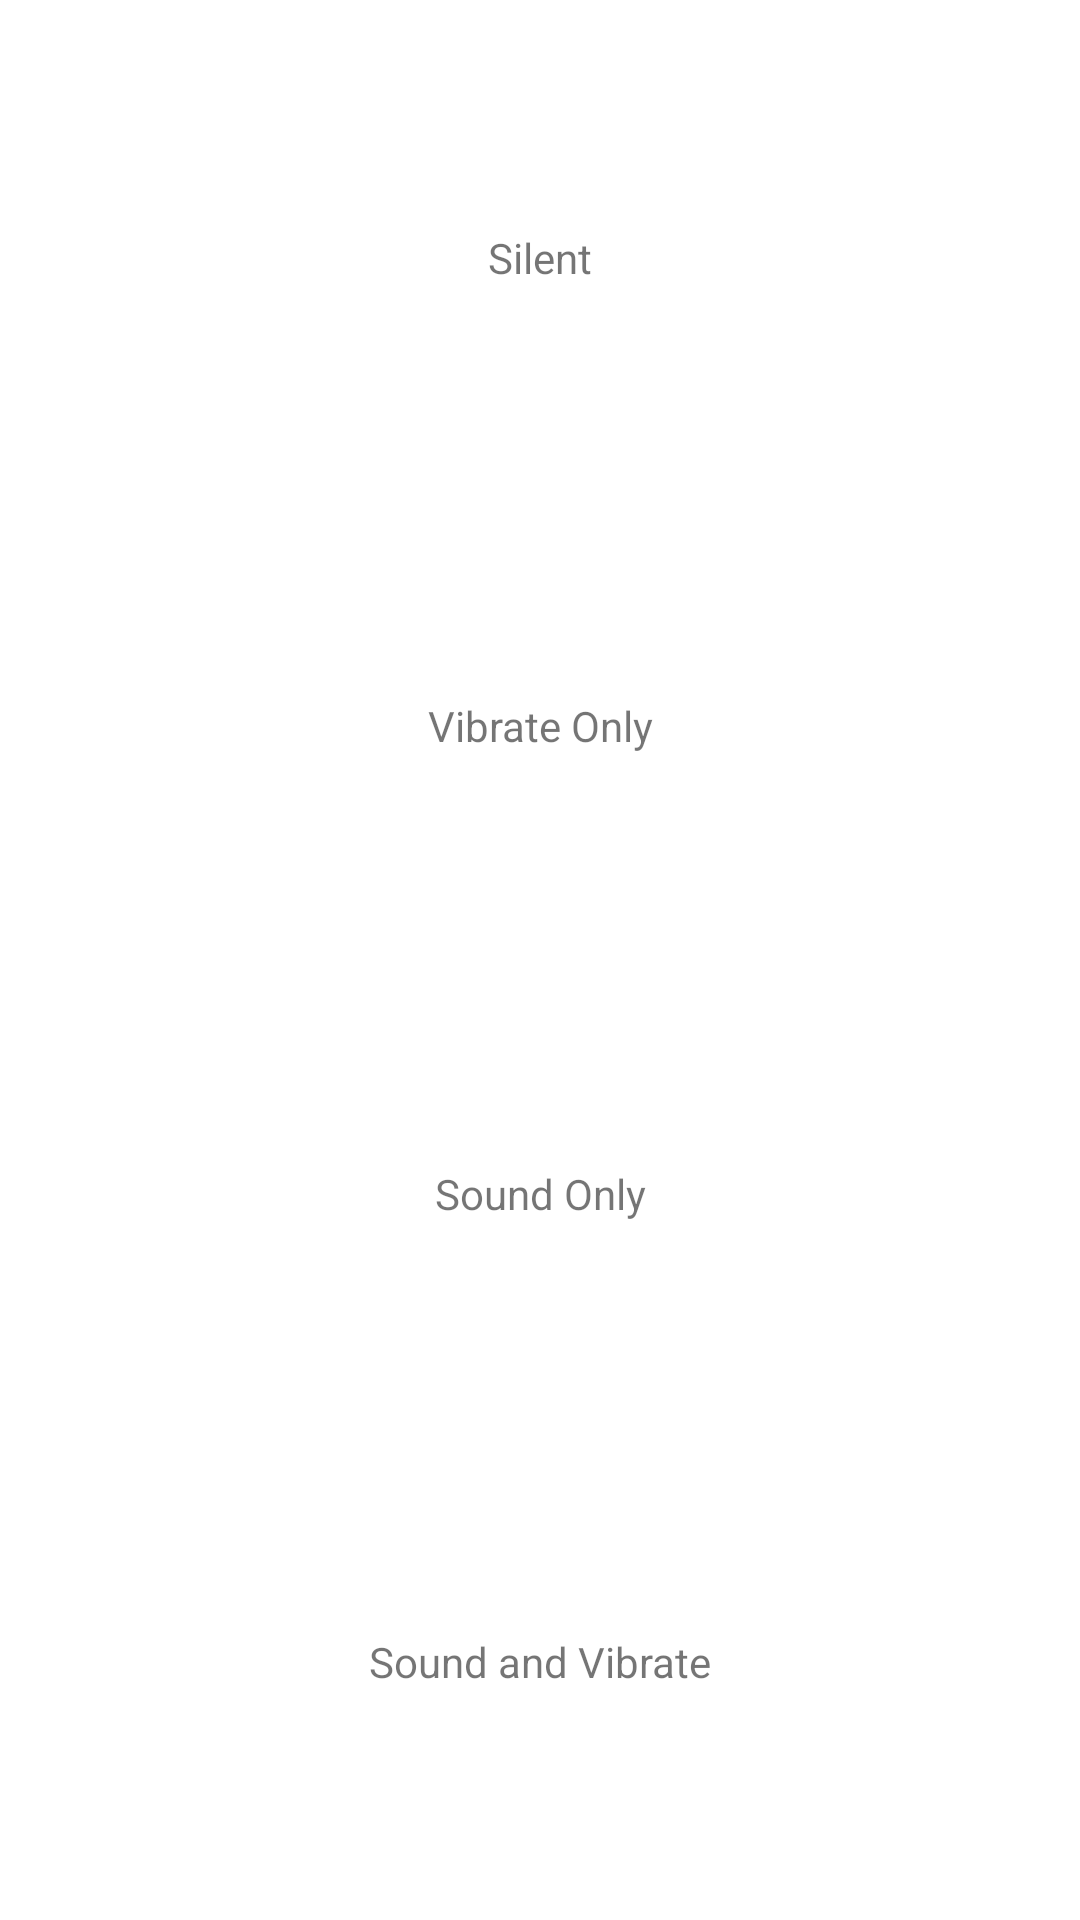

Write the Android layout XML for this screen, with the resource values it uses.
<!-- AndroidManifest.xml: fallback theme Theme.MaterialComponents.DayNight.NoActionBar -->
<!-- res/layout/vibrate_dialog.xml -->
<?xml version="1.0" encoding="utf-8"?>
<LinearLayout xmlns:android="http://schemas.android.com/apk/res/android"
    android:orientation="vertical"
    android:id="@+id/layout_root"
    android:padding="8sp"
    android:layout_width="fill_parent"
    android:layout_height="fill_parent">

    <TextView
        android:text="@string/silent"
        android:id="@+id/silent"
        android:layout_width="fill_parent"
        android:layout_height="fill_parent"
        android:gravity="center"
        android:padding="5sp"
        android:clickable="true"
        android:layout_weight="1"/>
    <TextView
        android:text="@string/vibration_only"
        android:id="@+id/vibration_only"
        android:layout_width="fill_parent"
        android:layout_height="fill_parent"
        android:gravity="center"
        android:padding="5sp"
        android:clickable="true"
        android:layout_weight="1"/>
    <TextView
        android:text="@string/sound_only"
        android:id="@+id/sound_only"
        android:layout_width="fill_parent"
        android:layout_height="fill_parent"
        android:gravity="center"
        android:padding="5sp"
        android:clickable="true"
        android:layout_weight="1"/>
    <TextView
        android:text="@string/sound_and_vibration"
        android:id="@+id/sound_and_vibration"
        android:layout_width="fill_parent"
        android:layout_height="fill_parent"
        android:gravity="center"
        android:padding="5sp"
        android:clickable="true"
        android:layout_weight="1"/>

</LinearLayout>
<!-- resources referenced by this layout -->
<resources>
  <string name="silent">Silent</string>
  <string name="sound_and_vibration">Sound and Vibrate</string>
  <string name="sound_only">Sound Only</string>
  <string name="vibration_only">Vibrate Only</string>
</resources>
